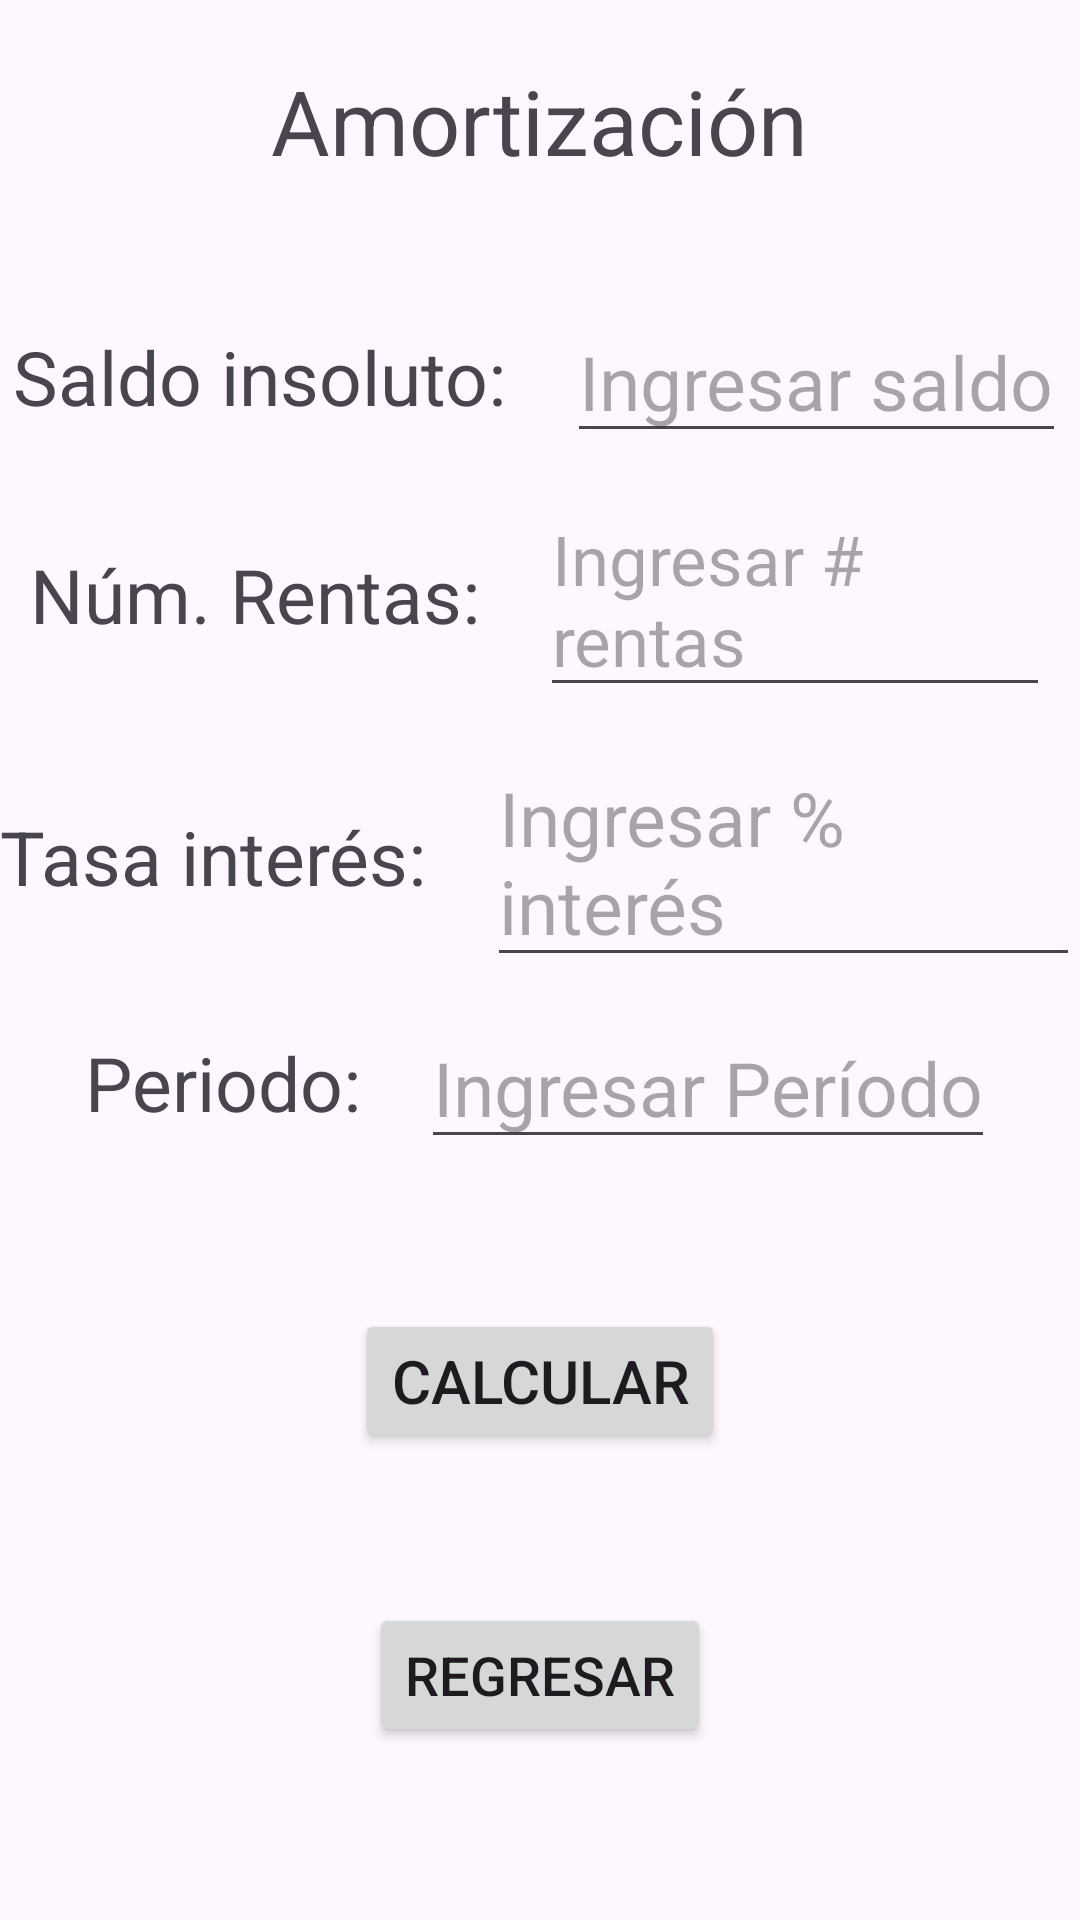

Layout XML and referenced resources for this Android screen:
<!-- AndroidManifest.xml: application theme Theme.MateFinanc -->
<!-- res/layout/activity_amort.xml -->
<?xml version="1.0" encoding="utf-8"?>
<RelativeLayout xmlns:android="http://schemas.android.com/apk/res/android"
    xmlns:app="http://schemas.android.com/apk/res-auto"
    xmlns:tools="http://schemas.android.com/tools"
    android:id="@+id/main"
    android:layout_width="match_parent"
    android:layout_height="match_parent"
    tools:context=".Amort">

    <ScrollView
        android:layout_width="match_parent"
        android:layout_height="match_parent">
    
    <LinearLayout
        android:layout_width="match_parent"
        android:layout_height="match_parent"
        android:gravity="center_horizontal"
        android:orientation="vertical">

        <TextView
            android:layout_width="wrap_content"
            android:layout_height="wrap_content"
            android:layout_marginTop="20dp"
            android:layout_marginBottom="20dp"
            android:text="Amortización"
            android:textSize="30dp" />

        <LinearLayout
            android:layout_width="wrap_content"
            android:layout_height="wrap_content"
            android:layout_marginTop="20dp"
            android:gravity="center"
            android:orientation="horizontal">

            <TextView
                android:layout_width="wrap_content"
                android:layout_height="wrap_content"
                android:layout_marginRight="20dp"
                android:text="Saldo insoluto:"
                android:textSize="25dp" />

            <EditText
                android:id="@+id/S"
                android:layout_width="wrap_content"
                android:layout_height="wrap_content"
                android:hint="Ingresar saldo"
                android:textSize="25dp" />
        </LinearLayout>

        <LinearLayout
            android:layout_width="wrap_content"
            android:layout_height="wrap_content"
            android:layout_marginLeft="10dp"
            android:layout_marginTop="10dp"
            android:layout_marginRight="10dp"
            android:gravity="center"
            android:orientation="horizontal">

            <TextView
                android:layout_width="wrap_content"
                android:layout_height="wrap_content"
                android:layout_marginRight="20dp"
                android:text="Núm. Rentas:"
                android:textSize="25dp" />

            <EditText
                android:id="@+id/nr"
                android:layout_width="wrap_content"
                android:layout_height="wrap_content"
                android:hint="Ingresar # rentas"
                android:textSize="23dp" />
        </LinearLayout>

        <LinearLayout
            android:layout_width="wrap_content"
            android:layout_height="wrap_content"
            android:layout_marginTop="10dp"
            android:gravity="center"
            android:orientation="horizontal">

            <TextView
                android:layout_width="wrap_content"
                android:layout_height="wrap_content"
                android:layout_marginRight="20dp"
                android:text="Tasa interés:"
                android:textSize="25dp" />

            <EditText
                android:id="@+id/i"
                android:layout_width="wrap_content"
                android:layout_height="wrap_content"
                android:hint="Ingresar % interés"
                android:textSize="25dp" />
        </LinearLayout>

        <LinearLayout
            android:layout_width="wrap_content"
            android:layout_height="wrap_content"
            android:layout_marginTop="10dp"
            android:layout_marginLeft="10dp"
            android:layout_marginRight="10dp"
            android:gravity="center"
            android:orientation="horizontal">

            <TextView
                android:layout_width="wrap_content"
                android:layout_height="wrap_content"
                android:layout_marginRight="20dp"
                android:text="Periodo:"
                android:textSize="25dp" />

            <EditText
                android:id="@+id/p"
                android:layout_width="wrap_content"
                android:layout_height="wrap_content"
                android:hint="Ingresar Período"
                android:textSize="25dp" />
        </LinearLayout>

        <Button
            android:id="@+id/calc"
            android:layout_width="wrap_content"
            android:layout_height="wrap_content"
            android:layout_marginTop="50dp"
            android:text="Calcular"
            android:textSize="20dp"/>

        <TableLayout
            android:id="@+id/TA"
            android:layout_width="match_parent"
            android:layout_height="wrap_content"
            android:stretchColumns="*" />

        <LinearLayout
            android:layout_width="wrap_content"
            android:layout_height="wrap_content"
            android:layout_marginTop="50dp">

            <Button
                android:id="@+id/Regresar"
                android:layout_width="wrap_content"
                android:layout_height="wrap_content"
                android:text="Regresar"
                android:textSize="18dp" />

        </LinearLayout>


    </LinearLayout>

    </ScrollView>

</RelativeLayout>
<!-- resources referenced by this layout -->
<resources>
  <style name="Theme.MateFinanc" parent="Base.Theme.MateFinanc" />
  <style name="Base.Theme.MateFinanc" parent="Theme.Material3.DayNight.NoActionBar">
          
          
      </style>
</resources>
